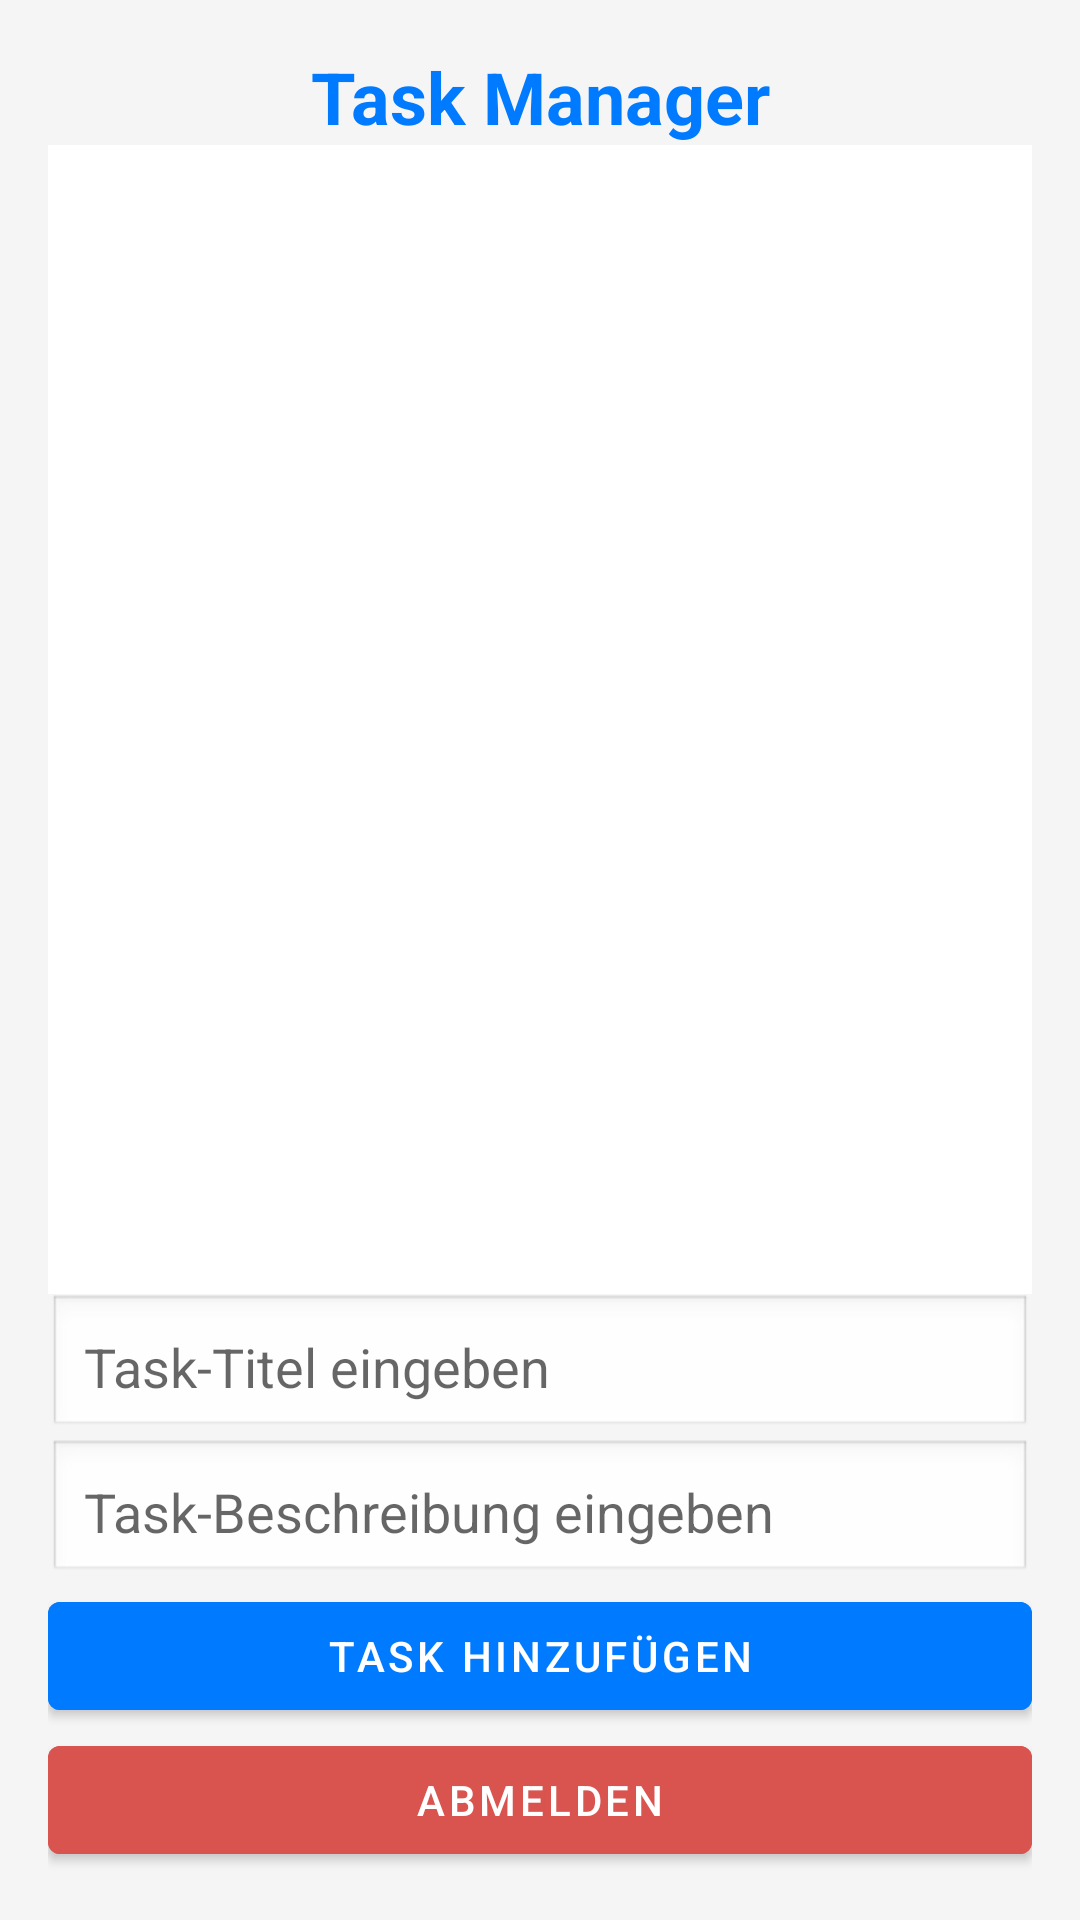

Android layout source for this screen:
<!-- AndroidManifest.xml: application theme Theme.EasyDoc_App -->
<!-- res/layout/activity_task_manager.xml -->
<?xml version="1.0" encoding="utf-8"?>
<androidx.constraintlayout.widget.ConstraintLayout
    xmlns:android="http://schemas.android.com/apk/res/android"
    xmlns:app="http://schemas.android.com/apk/res-auto"
    android:layout_width="match_parent"
    android:layout_height="match_parent"
    android:background="#f5f5f5"
    android:padding="16dp">

    <TextView
        android:id="@+id/title"
        android:layout_width="wrap_content"
        android:layout_height="wrap_content"
        android:text="Task Manager"
        android:textSize="24sp"
        android:textStyle="bold"
        android:textColor="#007bff"
        app:layout_constraintTop_toTopOf="parent"
        app:layout_constraintStart_toStartOf="parent"
        app:layout_constraintEnd_toEndOf="parent"/>

    <androidx.recyclerview.widget.RecyclerView
        android:id="@+id/recyclerView"
        android:layout_width="0dp"
        android:layout_height="0dp"
        android:background="#ffffff"
        android:padding="8dp"
        app:layout_constraintTop_toBottomOf="@id/title"
        app:layout_constraintBottom_toTopOf="@id/inputTitle"
        app:layout_constraintStart_toStartOf="parent"
        app:layout_constraintEnd_toEndOf="parent"/>

    <EditText
        android:id="@+id/inputTitle"
        android:layout_width="0dp"
        android:layout_height="wrap_content"
        android:hint="Task-Titel eingeben"
        android:background="@android:drawable/edit_text"
        android:padding="12dp"
        app:layout_constraintBottom_toTopOf="@id/inputDescription"
        app:layout_constraintStart_toStartOf="parent"
        app:layout_constraintEnd_toEndOf="parent"/>

    <EditText
        android:id="@+id/inputDescription"
        android:layout_width="0dp"
        android:layout_height="wrap_content"
        android:hint="Task-Beschreibung eingeben"
        android:background="@android:drawable/edit_text"
        android:padding="12dp"
        app:layout_constraintBottom_toTopOf="@id/addTaskButton"
        app:layout_constraintStart_toStartOf="parent"
        app:layout_constraintEnd_toEndOf="parent"/>

    <com.google.android.material.button.MaterialButton
        android:id="@+id/addTaskButton"
        android:layout_width="0dp"
        android:layout_height="wrap_content"
        android:text="Task hinzufügen"
        android:backgroundTint="#007bff"
        android:textColor="#ffffff"
        app:layout_constraintBottom_toTopOf="@id/logoutButton"
        app:layout_constraintStart_toStartOf="parent"
        app:layout_constraintEnd_toEndOf="parent"/>

    <com.google.android.material.button.MaterialButton
        android:id="@+id/logoutButton"
        android:layout_width="0dp"
        android:layout_height="wrap_content"
        android:text="Abmelden"
        android:backgroundTint="#d9534f"
        android:textColor="#ffffff"
        app:layout_constraintBottom_toBottomOf="parent"
        app:layout_constraintStart_toStartOf="parent"
        app:layout_constraintEnd_toEndOf="parent"/>
</androidx.constraintlayout.widget.ConstraintLayout>
<!-- resources referenced by this layout -->
<resources>
  <style name="Theme.EasyDoc_App" parent="Theme.MaterialComponents.DayNight.DarkActionBar" />
</resources>
